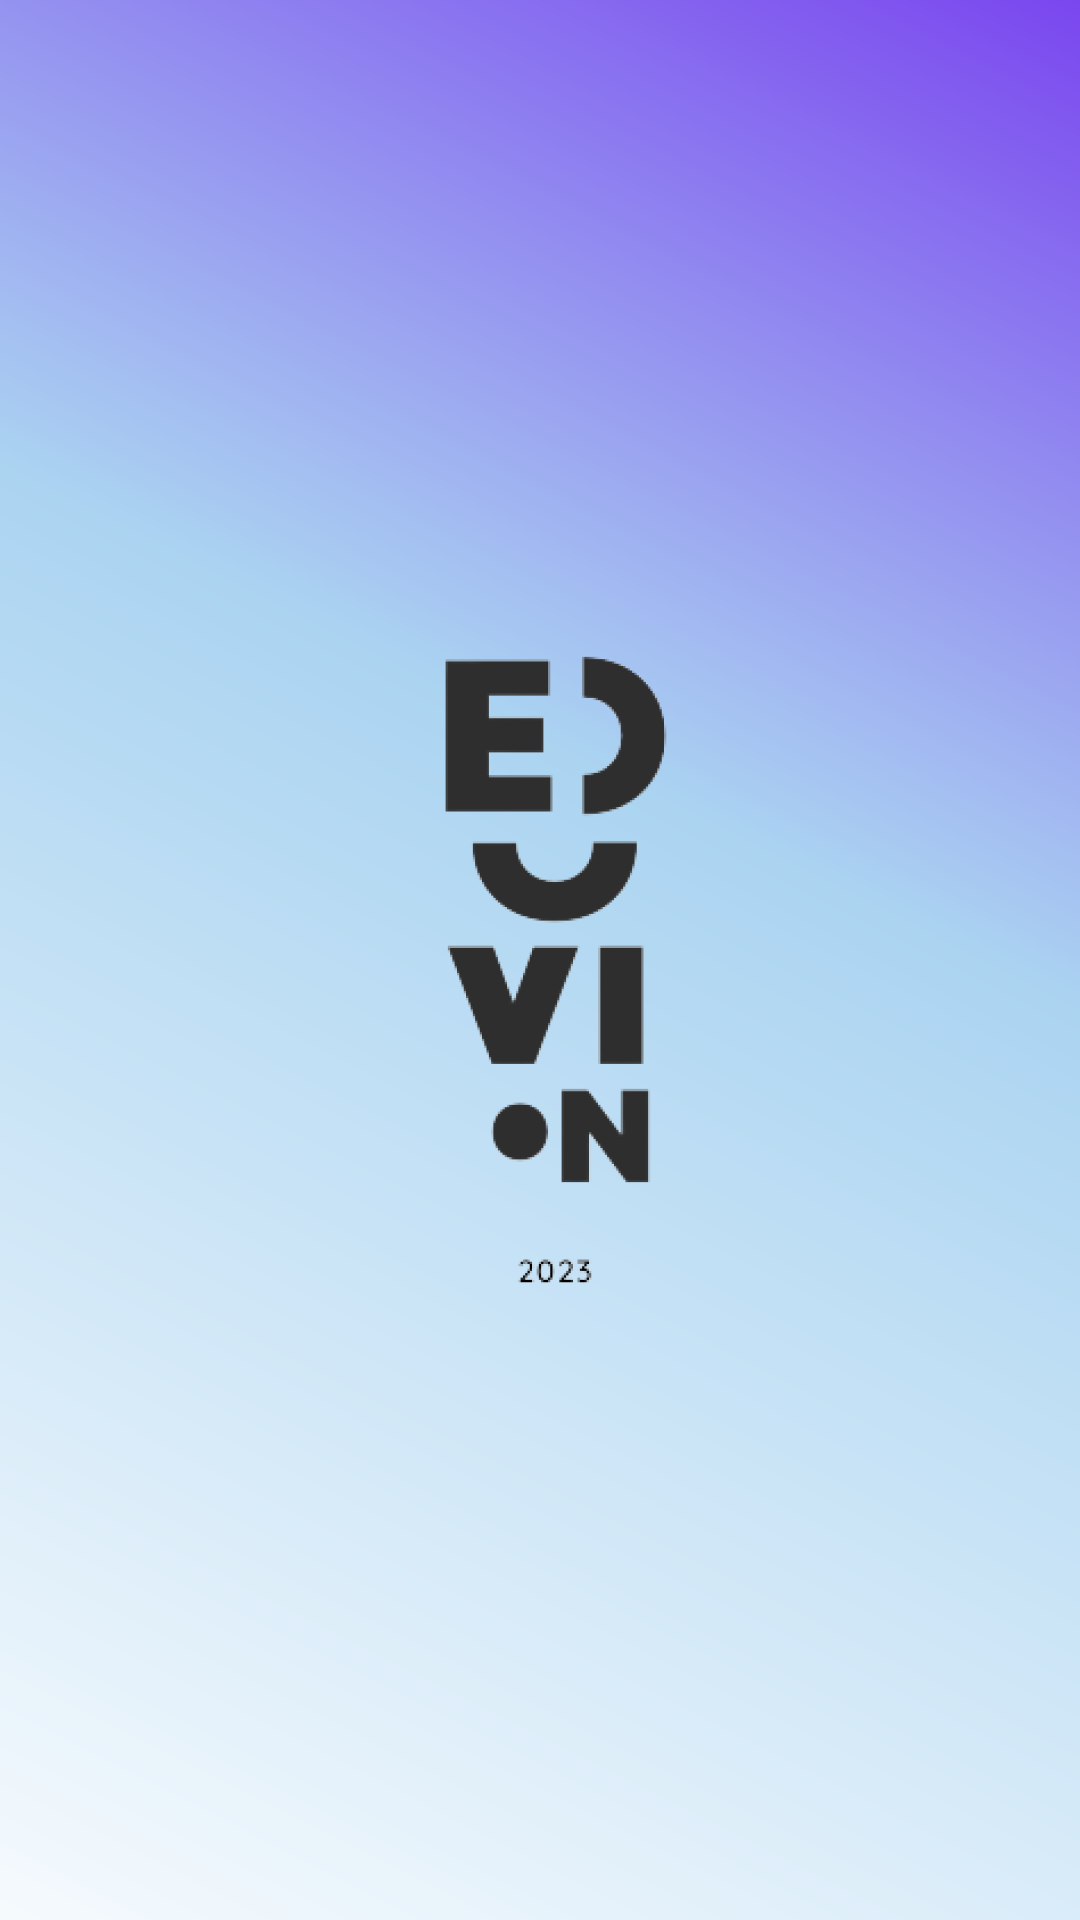

Reconstruct the res/layout file that produces this screen, plus the resources it refers to.
<!-- AndroidManifest.xml: application theme AppTheme.NoActionBar -->
<!-- res/layout/activity_splash.xml -->
<?xml version="1.0" encoding="utf-8"?>
<RelativeLayout xmlns:android="http://schemas.android.com/apk/res/android"
    android:layout_width="match_parent"
    android:layout_height="match_parent"
    android:background="@drawable/bgsplash">

    
    <ImageView
        android:layout_width="99dp"
        android:layout_height="248dp"
        android:layout_centerInParent="true"
        android:src="@drawable/logo" />
</RelativeLayout>
<!-- resources referenced by this layout -->
<resources>
  <!-- drawable bgsplash (drawable) -->
  <vector xmlns:android="http://schemas.android.com/apk/res/android"
      xmlns:aapt="http://schemas.android.com/aapt"
      android:width="411dp"
      android:height="823dp"
      android:viewportWidth="411"
      android:viewportHeight="823">
    <path
        android:pathData="M0,0H411V823H0V0Z">
      <aapt:attr name="android:fillColor">
        <gradient 
            android:startX="467.5"
            android:startY="-183"
            android:endX="-114"
            android:endY="838.5"
            android:type="linear">
          <item android:offset="0" android:color="@color/colorPrimary"/>
          <item android:offset="0.48" android:color="#ABD4F1"/>
          <item android:offset="1" android:color="#FFFFFFFF"/>
        </gradient>
      </aapt:attr>
    </path>
  </vector>
  <!-- drawable logo: png bitmap (drawable, 29654 bytes) -->
  <style name="AppTheme.NoActionBar" parent="Theme.MaterialComponents.Light.NoActionBar">
          
          <item name="colorPrimary">@color/colorPrimary</item>
          <item name="colorPrimaryDark">@color/colorPrimaryDark</item>
          <item name="colorAccent">@color/colorAccent</item>
      </style>
  <!-- not gathered from this repository: default colours our renderer supplied (Android Studio template values) -->
  <color name="colorPrimary">#FF6200EE</color>
  <color name="colorPrimaryDark">#FF3700B3</color>
  <color name="colorAccent">#FF03DAC5</color>
</resources>
